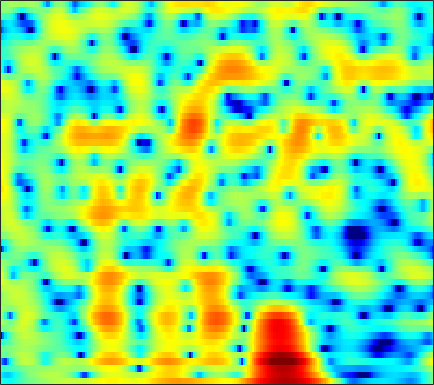

The table this chart was drawn from, first rows:
-3.9225, -4.4738, -5.0211, -5.2633, -5.224, -4.9165, -4.4081, -3.9562, -3.3297, -2.7184, -2.1612, -1.7555, -1.244, -0.79706, -0.50712, -0.16609, 0.13352, 0.341, 0.60416, 0.86157, 1.1165, 1.3093, 1.5647, 1.8139
-6.196, -6.864, -7.497, -7.633, -7.364, -6.614, -5.618, -4.828, -3.804, -2.859, -2.011, -1.44, -0.7603, -0.1675, 0.2246, 0.6852, 1.078, 1.329, 1.613, 1.848, 2.037, 2.147, 2.253, 2.306
-2.801, -3.016, -3.164, -3.149, -3.029, -2.741, -2.348, -2.01, -1.537, -1.072, -0.6449, -0.3604, -0.03619, 0.2199, 0.3683, 0.5126, 0.6074, 0.6549, 0.6971, 0.7401, 0.8065, 0.8712, 0.9722, 1.087
-8.43, -12.57, -14.31, -9.016, -5.973, -3.118, -1.11, 0.02466, 1.176, 1.99, 2.513, 2.731, 2.797, 2.606, 2.288, 1.614, 0.6372, -0.3042, -1.82, -3.46, -4.669, -4.801, -3.834, -2.284
-0.6446, -0.9585, -1.061, -0.7959, -0.4035, 0.2554, 0.9447, 1.42, 1.952, 2.334, 2.544, 2.581, 2.458, 2.124, 1.726, 0.9861, -0.006183, -0.9154, -2.282, -3.633, -4.553, -4.688, -4.108, -3.098
-0.4004, -0.423, -0.3565, -0.1878, -0.002627, 0.2996, 0.6293, 0.8712, 1.158, 1.384, 1.529, 1.576, 1.554, 1.434, 1.282, 1.009, 0.6694, 0.385, -5.1515e-05, -0.3566, -0.6602, -0.8487, -1.047, -1.2
-3.936, -3.7, -3.05, -2.201, -1.532, -0.6863, 0.0596, 0.5419, 1.072, 1.48, 1.767, 1.905, 1.992, 1.975, 1.901, 1.739, 1.518, 1.317, 1.016, 0.696, 0.3686, 0.121, -0.2096, -0.5513
-19.39, -11.9, -6.9, -3.905, -2.299, -0.69, 0.4994, 1.186, 1.884, 2.369, 2.664, 2.768, 2.763, 2.608, 2.402, 2.026, 1.572, 1.199, 0.6877, 0.1989, -0.231, -0.5011, -0.8048, -1.062
-0.5609, -0.6031, -0.3315, 0.1668, 0.6126, 1.237, 1.859, 2.293, 2.786, 3.134, 3.291, 3.269, 3.031, 2.537, 1.982, 0.9653, -0.3579, -1.536, -3.261, -4.858, -5.737, -5.7, -5.028, -4.198
2.525, 1.586, 0.4077, -0.4891, -0.7794, -0.4831, 0.4274, 1.266, 2.321, 3.143, 3.653, 3.817, 3.72, 3.254, 2.633, 1.376, -0.4386, -2.245, -5.401, -9.406, -11.65, -10.03, -7.111, -5.072
1.739, -0.0475, -3.306, -8.423, -13.32, -9.322, -3.936, -1.361, 0.9428, 2.436, 3.373, 3.789, 3.999, 3.848, 3.542, 2.89, 1.997, 1.223, 0.1646, -0.8099, -1.597, -2.055, -2.504, -2.83
1.61, 1.132, 0.5375, 0.1381, 0.04534, 0.2461, 0.7642, 1.258, 1.911, 2.466, 2.857, 3.014, 3.034, 2.833, 2.562, 2.061, 1.393, 0.7867, -0.1296, -1.148, -2.259, -3.165, -4.479, -5.901
0.5384, 0.9396, 1.371, 1.725, 1.961, 2.257, 2.516, 2.67, 2.839, 2.944, 2.942, 2.848, 2.611, 2.239, 1.857, 1.232, 0.478, -0.1807, -1.196, -2.371, -3.71, -4.856, -6.657, -8.949
-0.1922, 0.6976, 1.577, 2.183, 2.513, 2.828, 3.026, 3.108, 3.138, 3.059, 2.864, 2.643, 2.246, 1.728, 1.232, 0.4371, -0.4677, -1.206, -2.261, -3.376, -4.508, -5.344, -6.427, -7.494
1.885, 2.226, 2.551, 2.751, 2.836, 2.878, 2.884, 2.874, 2.812, 2.659, 2.422, 2.184, 1.708, 1.068, 0.4658, -0.54, -1.799, -2.883, -4.478, -6.111, -7.478, -8.046, -8.068, -7.482
4.168, 3.738, 3.063, 2.351, 1.855, 1.357, 1.119, 1.113, 1.249, 1.451, 1.565, 1.525, 1.284, 0.7834, 0.253, -0.7178, -2.112, -3.511, -6.054, -9.927, -17.37, -24.54, -13.24, -8.149
4.328, 3.124, 1.054, -1.752, -4.459, -8.355, -8.597, -6.325, -3.627, -1.819, -0.7887, -0.4082, -0.2186, -0.3582, -0.6221, -1.075, -1.589, -2.027, -2.624, -3.09, -3.283, -3.099, -2.328, -1.171
3.124, 1.978, 0.1392, -2.091, -3.879, -5.845, -6.279, -5.607, -4.355, -3.456, -3.147, -3.269, -3.772, -4.634, -5.382, -6, -5.724, -5.015, -3.803, -2.559, -1.379, -0.5546, 0.4508, 1.385
1.765, 1.184, 0.4528, -0.2173, -0.673, -1.143, -1.474, -1.662, -1.885, -2.302, -3.026, -3.858, -5.67, -8.504, -12.01, -21.43, -15.73, -10.33, -6.057, -3.314, -1.367, -0.2216, 0.9859, 1.912
-2.17, -2.247, -2, -1.554, -1.224, -0.8342, -0.5496, -0.4313, -0.4488, -0.6398, -1.016, -1.439, -2.213, -2.985, -3.487, -3.861, -3.593, -3.043, -2.06, -0.9765, 0.02013, 0.6636, 1.4, 1.977
-16.42, -11.99, -7.291, -4.366, -2.822, -1.361, -0.3662, 0.154, 0.5878, 0.8225, 0.8663, 0.8023, 0.6778, 0.4548, 0.3234, 0.2125, 0.1716, 0.2188, 0.3581, 0.545, 0.772, 0.9361, 1.126, 1.279
-6.263, -5.627, -4.054, -2.413, -1.327, -0.1268, 0.7652, 1.254, 1.731, 2.003, 2.088, 2.076, 1.988, 1.771, 1.57, 1.279, 0.9331, 0.67, 0.342, 0.02024, -0.2543, -0.4063, -0.5613, -0.665
-0.4901, -0.1871, 0.3289, 0.9401, 1.389, 1.911, 2.335, 2.561, 2.753, 2.791, 2.712, 2.572, 2.249, 1.862, 1.465, 0.817, 0.05365, -0.6312, -1.657, -2.737, -3.759, -4.33, -4.661, -4.559
1.321, 1.801, 2.356, 2.792, 3.04, 3.246, 3.315, 3.292, 3.124, 2.866, 2.534, 2.223, 1.736, 1.174, 0.6794, -0.1563, -1.238, -2.293, -4.214, -6.942, -11.19, -16.07, -17.46, -11.51
1.694, 2.448, 3.172, 3.564, 3.675, 3.62, 3.302, 2.926, 2.25, 1.486, 0.6557, 0.1234, -0.4061, -0.838, -1.023, -1.308, -1.781, -2.282, -3.289, -4.631, -6.161, -7.058, -7.178, -6.161
2.125, 2.834, 3.388, 3.57, 3.451, 2.982, 2.123, 1.194, -0.3867, -2.55, -5.192, -7.138, -8.28, -7.138, -5.715, -4.03, -2.864, -2.276, -1.78, -1.565, -1.417, -1.335, -1.138, -0.8337
2.966, 3.271, 3.393, 3.199, 2.838, 2.015, 0.8473, -0.3068, -2.286, -4.868, -8.302, -11.43, -13.06, -10.48, -7.948, -5.516, -3.657, -2.648, -1.615, -0.8565, -0.3291, -0.02974, 0.243, 0.4592
4.184, 4.131, 3.868, 3.325, 2.762, 1.799, 0.6159, -0.3966, -1.882, -3.304, -4.655, -5.399, -5.856, -5.62, -5.141, -4.146, -3.096, -2.304, -1.406, -0.6674, -0.1688, 0.07436, 0.2195, 0.133
5.836, 5.523, 4.903, 4.015, 3.206, 1.964, 0.5033, -0.6758, -2.331, -4.056, -5.498, -6.512, -7.305, -6.849, -6.189, -4.68, -3.185, -2.136, -0.9513, -0.1198, 0.3924, 0.5249, 0.3993, -0.1777
6.878, 6.343, 5.33, 4.011, 2.8, 0.9412, -1.151, -2.768, -5.066, -7.419, -10.46, -13.74, -23.9, -18.45, -11.87, -7.023, -3.888, -2.213, -0.5535, 0.537, 1.153, 1.293, 1.079, 0.413
6.522, 5.805, 4.454, 2.643, 0.8815, -2.009, -5.72, -8.993, -12.55, -12.85, -11.92, -10.86, -10.27, -8.485, -7.03, -4.665, -2.65, -1.339, -0.06486, 0.8509, 1.356, 1.525, 1.432, 1.069
5.973, 5.252, 3.962, 2.236, 0.6287, -2.075, -5.429, -8.257, -11.21, -10.54, -8.403, -7.121, -5.387, -4.086, -3.077, -1.941, -0.88, -0.2347, 0.4856, 0.9277, 1.134, 1.127, 0.9338, 0.5188
5.54, 4.99, 4.08, 2.943, 1.998, 0.6184, -0.7159, -1.604, -2.463, -2.909, -2.806, -2.677, -2.165, -1.691, -1.197, -0.6686, -0.1619, 0.08782, 0.373, 0.4431, 0.3221, 0.04439, -0.5134, -1.38
5.106, 4.725, 4.105, 3.34, 2.718, 1.84, 0.9688, 0.3291, -0.3416, -0.8989, -1.22, -1.271, -1.269, -1.072, -0.9105, -0.6244, -0.3787, -0.2216, -0.1479, -0.1984, -0.4437, -0.7918, -1.51, -2.61
4.659, 4.429, 3.946, 3.31, 2.717, 1.811, 0.8078, 0.03712, -0.9972, -1.833, -2.514, -2.685, -2.712, -2.376, -2.109, -1.649, -1.262, -0.9833, -0.7724, -0.6695, -0.7247, -0.8246, -1.15, -1.603
4.107, 4.04, 3.691, 3.067, 2.383, 1.215, -0.3075, -1.661, -3.864, -6.341, -8.29, -8.931, -7.728, -6.058, -4.801, -3.577, -2.685, -2.27, -1.825, -1.577, -1.376, -1.233, -0.9976, -0.7208
3.535, 3.684, 3.552, 2.988, 2.309, 1.053, -0.6917, -2.353, -5.24, -9.095, -14.55, -15.58, -11.23, -7.72, -6.047, -4.61, -3.881, -3.72, -3.829, -4.12, -4.245, -4.1, -3.322, -2.175
3.638, 3.904, 3.811, 3.256, 2.607, 1.375, -0.06475, -1.245, -2.792, -4.082, -4.752, -5.115, -4.629, -4.137, -3.699, -3.499, -3.835, -4.448, -6.256, -9.364, -14.79, -16.85, -10.86, -6.247
4.922, 4.952, 4.56, 3.729, 2.778, 1.094, -1.013, -2.82, -4.739, -5.542, -4.744, -3.784, -2.664, -1.81, -1.419, -1.305, -1.673, -2.293, -3.611, -5.383, -7.114, -7.609, -6.725, -5.312
5.673, 5.52, 4.998, 4.074, 2.984, 0.9902, -2.012, -5.381, -12.45, -13.13, -6.653, -3.867, -1.588, -0.1312, 0.4324, 0.8445, 0.8523, 0.5664, 0.03085, -0.7156, -1.591, -2.25, -3.231, -4.469
3.751, 3.833, 3.725, 3.297, 2.759, 1.803, 0.6499, -0.2287, -1.093, -1.446, -1.028, -0.6076, 0.08891, 0.6796, 0.9295, 1.111, 1.056, 0.8293, 0.3946, -0.2575, -1.119, -1.876, -3.221, -4.861
1.396, 1.983, 2.431, 2.552, 2.505, 2.262, 1.905, 1.624, 1.276, 1.038, 0.8634, 0.8719, 0.8642, 0.8268, 0.8374, 0.7177, 0.4866, 0.2732, -0.1903, -0.7935, -1.533, -2.183, -3.152, -4.191
1.162, 1.841, 2.419, 2.717, 2.783, 2.708, 2.491, 2.273, 1.912, 1.572, 1.21, 0.9954, 0.7387, 0.5362, 0.4173, 0.253, 0.05103, -0.1441, -0.5298, -1.058, -1.739, -2.389, -3.313, -4.372
2.978, 3.272, 3.52, 3.591, 3.511, 3.265, 2.862, 2.452, 1.806, 1.048, 0.3248, -0.2265, -0.7347, -0.92, -0.9489, -0.7788, -0.5843, -0.5497, -0.6184, -0.9445, -1.577, -2.257, -3.473, -5.066
4.706, 4.674, 4.551, 4.311, 4.059, 3.589, 2.921, 2.249, 1.105, -0.4634, -2.47, -4.218, -6.183, -6.27, -5.029, -3.11, -1.607, -0.8304, -0.2589, -0.17, -0.5477, -1.098, -2.317, -4.081
4.468, 4.17, 3.754, 3.353, 3.076, 2.673, 2.146, 1.619, 0.5659, -1.035, -3.464, -6.237, -10.88, -10.42, -6.897, -3.366, -1.128, -0.01538, 0.8231, 1.129, 0.9996, 0.6347, -0.1612, -1.264
1.319, 0.4819, -0.5469, -1.142, -1.198, -0.8265, -0.2702, 0.07653, 0.2739, 0.1904, -0.1437, -0.3894, -0.6162, -0.4415, -0.009516, 0.7298, 1.448, 1.845, 2.168, 2.196, 1.954, 1.593, 0.9806, 0.2151
-3.196, -5.402, -10, -16.79, -13.3, -7.177, -3.639, -1.904, -0.2757, 0.7891, 1.477, 1.886, 2.266, 2.562, 2.767, 2.975, 3.069, 3.033, 2.839, 2.444, 1.836, 1.275, 0.4154, -0.4906
-4.048, -5.067, -6.511, -7.172, -6.567, -4.711, -2.643, -1.28, 0.214, 1.328, 2.188, 2.684, 3.163, 3.471, 3.596, 3.631, 3.473, 3.229, 2.689, 1.884, 0.7532, -0.307, -2.036, -3.993
-3.721, -3.472, -3.149, -2.709, -2.261, -1.486, -0.5855, 0.09178, 0.9331, 1.696, 2.311, 2.645, 3.033, 3.289, 3.363, 3.341, 3.147, 2.879, 2.273, 1.348, 0.008924, -1.353, -3.931, -7.957
-4.459, -3.749, -2.945, -2.249, -1.748, -1.112, -0.5155, -0.1087, 0.3946, 0.8392, 1.196, 1.435, 1.69, 1.889, 2.013, 2.103, 2.111, 2.023, 1.78, 1.328, 0.6482, -0.01824, -1.112, -2.285
-5.744, -5.069, -4.22, -3.452, -2.948, -2.397, -1.986, -1.744, -1.526, -1.442, -1.374, -1.295, -1.227, -1.072, -0.8464, -0.4595, -0.01187, 0.3181, 0.735, 1.053, 1.241, 1.292, 1.311, 1.303
-8.408, -7.583, -6.456, -5.48, -4.933, -4.429, -4.198, -4.184, -4.392, -4.798, -5.358, -5.888, -6.458, -6.633, -6.352, -5.275, -3.784, -2.591, -1.156, 0.07623, 1.074, 1.685, 2.347, 2.871
-14.02, -11.15, -8.681, -7.218, -6.586, -6.247, -6.365, -6.745, -7.533, -8.544, -10, -11.66, -14.85, -20.8, -22.19, -13.74, -8.459, -5.727, -2.97, -0.9103, 0.6774, 1.637, 2.649, 3.431
-9.579, -8.358, -7.059, -6.348, -6.21, -6.599, -7.61, -8.755, -10.62, -12.44, -13.63, -13.71, -13.76, -13.45, -12.52, -9.893, -6.882, -4.79, -2.479, -0.6129, 0.8694, 1.769, 2.765, 3.543
-2.816, -2.796, -2.821, -3.065, -3.497, -4.524, -6.293, -8.323, -12.56, -21.54, -22.45, -15.07, -10.54, -7.803, -6.259, -4.467, -2.879, -1.822, -0.6113, 0.4067, 1.274, 1.861, 2.564, 3.193
0.4605, 0.4572, 0.4147, 0.228, -0.0677, -0.6974, -1.627, -2.501, -3.769, -4.764, -4.889, -4.337, -3.226, -2.077, -1.319, -0.5483, -0.04063, 0.1182, 0.1522, -0.02961, -0.2267, -0.2093, 0.161, 0.9161
-0.5079, 0.07187, 0.7542, 1.24, 1.461, 1.566, 1.496, 1.388, 1.194, 1.038, 1.024, 1.102, 1.261, 1.4, 1.442, 1.303, 0.8399, 0.2144, -1.168, -3.439, -7.09, -10.62, -10.1, -5.439
